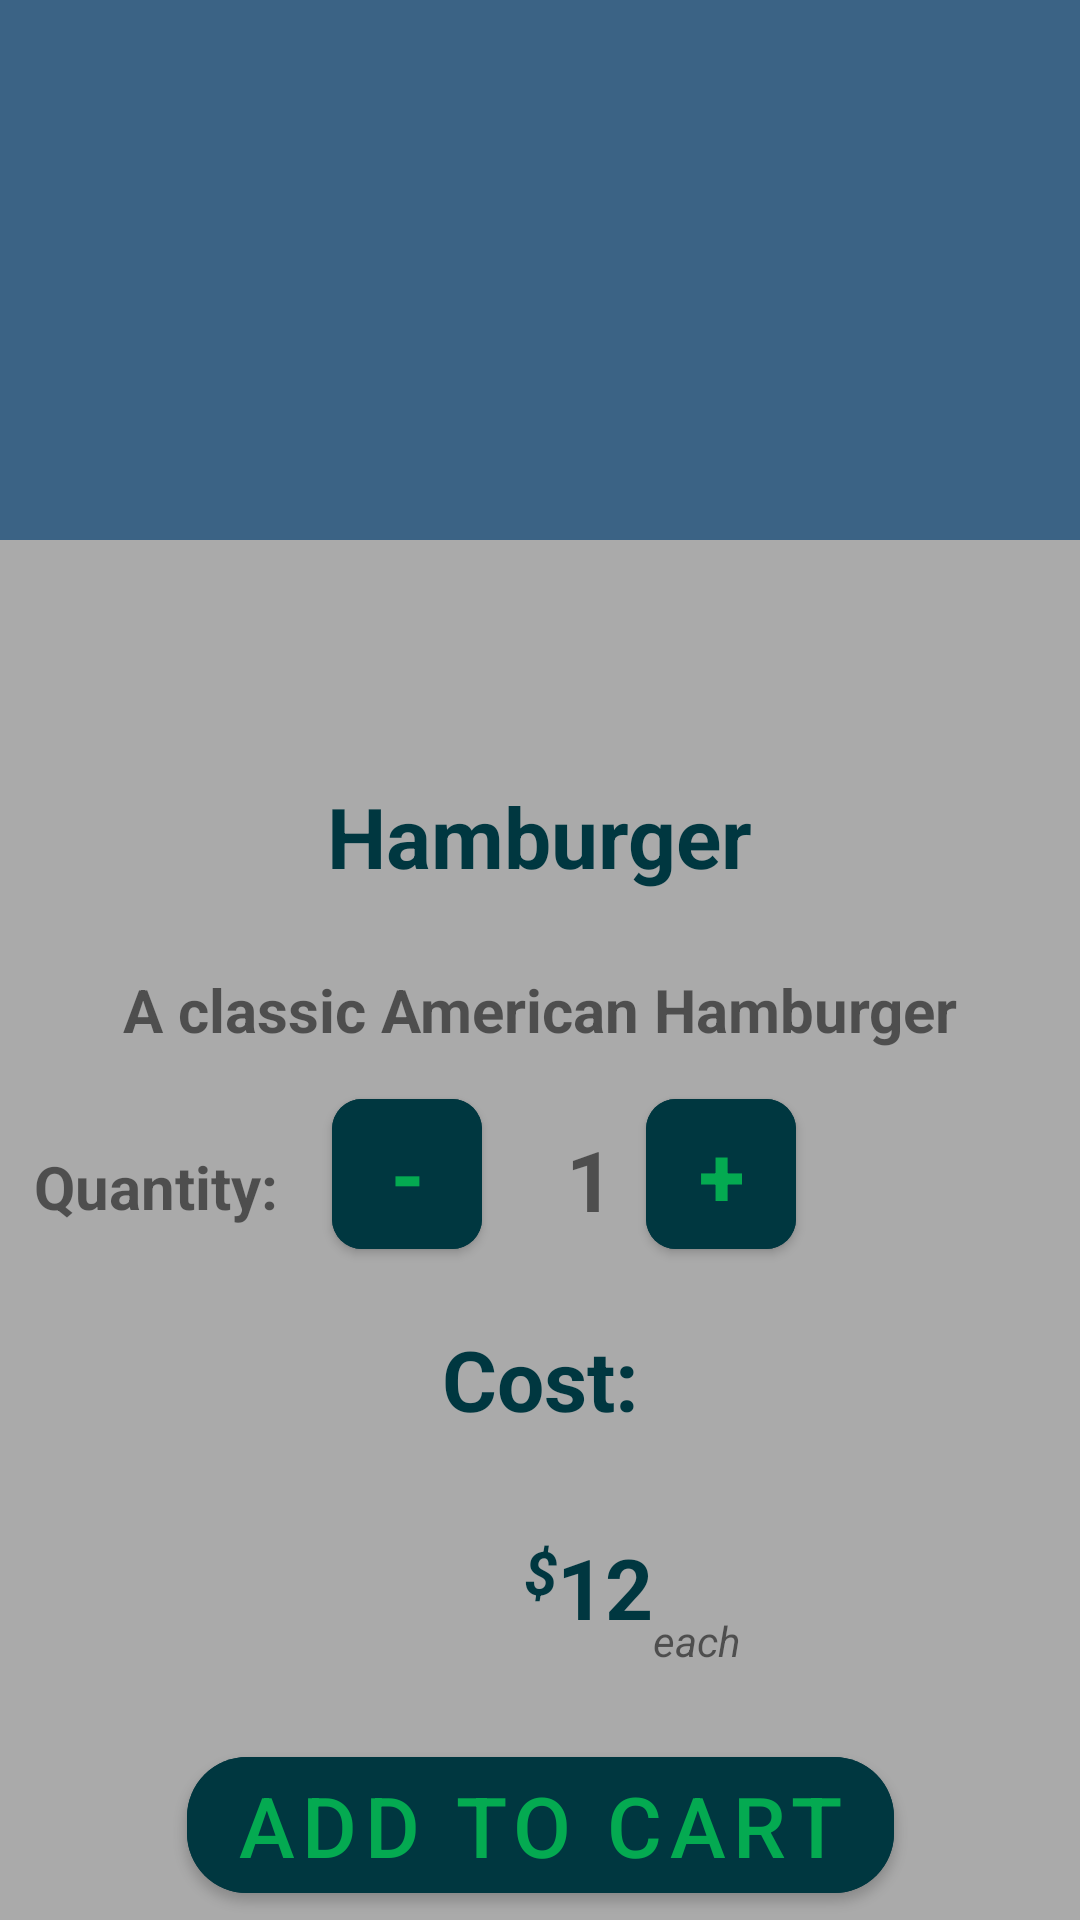

Android layout source for this screen:
<!-- AndroidManifest.xml: application theme Theme.SampleJavaCFD -->
<!-- res/layout/fragment_hamburger.xml -->
<?xml version="1.0" encoding="utf-8"?>
<androidx.constraintlayout.widget.ConstraintLayout  xmlns:android="http://schemas.android.com/apk/res/android"
    xmlns:app="http://schemas.android.com/apk/res-auto"
    xmlns:tools="http://schemas.android.com/tools"
    android:id="@+id/frameLayout"
    android:layout_width="match_parent"
    android:layout_height="match_parent"
    android:background="@color/secondaryDark"
    tools:context=".Hamburger" >

    <ImageView
        android:id="@+id/imageView8"
        android:layout_width="167dp"
        android:layout_height="291dp"
        android:layout_marginTop="32dp"
        android:scaleX="1"
        android:scaleY="1"
        android:src="@drawable/hamburger"
        app:layout_constraintEnd_toEndOf="parent"
        app:layout_constraintStart_toStartOf="parent"
        app:layout_constraintTop_toTopOf="parent" />

    <View
        android:id="@+id/view"
        android:layout_width="418dp"
        android:layout_height="580dp"
        android:layout_marginTop="148dp"
        android:background="@android:color/darker_gray"
        android:elevation="-2sp"
        app:layout_constraintEnd_toEndOf="parent"
        app:layout_constraintHorizontal_bias="0.571"
        app:layout_constraintStart_toStartOf="parent"
        app:layout_constraintTop_toTopOf="@+id/imageView8" />

    <TextView
        android:id="@+id/textView6"
        android:layout_width="wrap_content"
        android:layout_height="wrap_content"
        android:layout_marginTop="80dp"
        android:text="Hamburger"
        android:textColor="@color/primaryDark"
        android:textSize="28sp"
        android:textStyle="bold"
        app:layout_constraintEnd_toEndOf="parent"
        app:layout_constraintStart_toStartOf="parent"
        app:layout_constraintTop_toTopOf="@+id/view"
        tools:text="Hamburger" />

    <TextView
        android:id="@+id/textView7"
        android:layout_width="wrap_content"
        android:layout_height="wrap_content"
        android:text="A classic American Hamburger"
        android:textSize="20sp"
        android:textStyle="bold"
        android:typeface="normal"
        app:layout_constraintEnd_toEndOf="parent"
        app:layout_constraintStart_toStartOf="parent"
        app:layout_constraintTop_toBottomOf="@+id/imageView8"
        tools:text="A classic American Hamburger" />

    <TextView
        android:id="@+id/textView8"
        android:layout_width="wrap_content"
        android:layout_height="wrap_content"
        android:layout_marginTop="32dp"
        android:layout_marginEnd="256dp"
        android:text="Quantity:"
        android:textSize="20sp"
        android:textStyle="bold"
        app:layout_constraintEnd_toEndOf="parent"
        app:layout_constraintStart_toStartOf="parent"
        app:layout_constraintTop_toBottomOf="@+id/textView7"
        tools:text="Quantity:   " />

    <Button
        android:id="@+id/burger_minus_button"
        android:layout_width="50dp"
        android:layout_height="50dp"
        android:layout_marginTop="-16dp"
        android:layout_marginEnd="10dp"
        android:backgroundTint="@color/primaryDark"
        android:insetTop="0dp"
        android:insetBottom="0dp"
        android:text="-"
        android:textAlignment="center"
        android:textColor="@color/primaryGreen"
        android:textSize="28sp"
        android:textStyle="bold"
        app:cornerRadius="10dp"
        app:iconPadding="1dp"
        app:layout_constraintEnd_toStartOf="@+id/burger_quantity"
        app:layout_constraintStart_toEndOf="@+id/textView8"
        app:layout_constraintTop_toTopOf="@+id/textView8" />

    <Button
        android:id="@+id/burger_plus_button"
        android:layout_width="50dp"
        android:layout_height="50dp"
        android:layout_marginStart="24dp"
        android:layout_marginTop="-16dp"
        android:layout_marginEnd="108dp"
        android:backgroundTint="@color/primaryDark"
        android:insetTop="0dp"
        android:insetBottom="0dp"
        android:text="+"
        android:textAlignment="center"
        android:textColor="@color/primaryGreen"
        android:textSize="28sp"
        android:textStyle="bold"
        app:cornerRadius="10dp"
        app:iconPadding="1dp"
        app:layout_constraintEnd_toEndOf="parent"
        app:layout_constraintStart_toEndOf="@+id/burger_quantity"
        app:layout_constraintTop_toTopOf="@+id/textView8" />

    <TextView
        android:id="@+id/burger_quantity"
        android:layout_width="wrap_content"
        android:layout_height="wrap_content"
        android:layout_marginStart="96dp"
        android:layout_marginTop="-8dp"
        android:text="1"
        android:textSize="28sp"
        android:textStyle="bold"
        app:layout_constraintStart_toEndOf="@+id/textView8"
        app:layout_constraintTop_toTopOf="@+id/textView8" />

    <TextView
        android:id="@+id/textView10"
        android:layout_width="wrap_content"
        android:layout_height="wrap_content"
        android:layout_marginTop="32dp"
        android:text="Cost:"
        android:textColor="@color/primaryDark"
        android:textSize="28sp"
        android:textStyle="bold"
        app:layout_constraintEnd_toEndOf="parent"
        app:layout_constraintStart_toStartOf="parent"
        app:layout_constraintTop_toBottomOf="@+id/textView8" />

    <TextView
        android:id="@+id/textView11"
        android:layout_width="wrap_content"
        android:layout_height="wrap_content"
        android:layout_marginTop="32dp"
        android:text="$"
        android:textColor="@color/primaryDark"
        android:textSize="20sp"
        android:textStyle="bold|italic"
        app:layout_constraintEnd_toEndOf="parent"
        app:layout_constraintStart_toStartOf="parent"
        app:layout_constraintTop_toBottomOf="@+id/textView10" />

    <TextView
        android:id="@+id/textView12"
        android:layout_width="wrap_content"
        android:layout_height="wrap_content"
        android:text="12"
        android:textColor="@color/primaryDark"
        android:textSize="28sp"
        android:textStyle="bold"
        app:layout_constraintStart_toEndOf="@+id/textView11"
        app:layout_constraintTop_toTopOf="@+id/textView11" />

    <Button
        android:id="@+id/add_to_cart_burger"
        android:layout_width="wrap_content"
        android:layout_height="wrap_content"
        android:layout_marginTop="32dp"
        android:backgroundTint="@color/primaryDark"
        android:text="Add To Cart"
        android:textColor="@color/primaryGreen"
        android:textSize="28sp"
        app:cornerRadius="20dp"
        app:layout_constraintEnd_toEndOf="parent"
        app:layout_constraintStart_toStartOf="parent"
        app:layout_constraintTop_toBottomOf="@+id/textView12" />

    <TextView
        android:id="@+id/textView13"
        android:layout_width="wrap_content"
        android:layout_height="wrap_content"
        android:text="each"
        android:textStyle="italic"
        app:layout_constraintStart_toEndOf="@+id/textView12"
        app:layout_constraintTop_toBottomOf="@+id/textView11" />

</androidx.constraintlayout.widget.ConstraintLayout>
<!-- resources referenced by this layout -->
<resources>
  <color name="primaryDark">#003740</color>
  <color name="primaryGreen">#04AA51</color>
  <color name="secondaryDark">#3B6385</color>
  <style name="Theme.SampleJavaCFD" parent="Theme.MaterialComponents.DayNight.DarkActionBar">
          
          <item name="colorPrimary">@color/purple_500</item>
          <item name="colorPrimaryVariant">@color/purple_700</item>
          <item name="colorOnPrimary">@color/white</item>
          
          <item name="colorSecondary">@color/teal_200</item>
          <item name="colorSecondaryVariant">@color/teal_700</item>
          <item name="colorOnSecondary">@color/black</item>
          
          <item name="android:statusBarColor">?attr/colorPrimaryVariant</item>
          
      </style>
  <color name="purple_500">#FF6200EE</color>
  <color name="purple_700">#FF3700B3</color>
  <color name="white">#FFFFFFFF</color>
  <color name="teal_200">#FF03DAC5</color>
  <color name="teal_700">#FF018786</color>
  <color name="black">#FF000000</color>
</resources>
